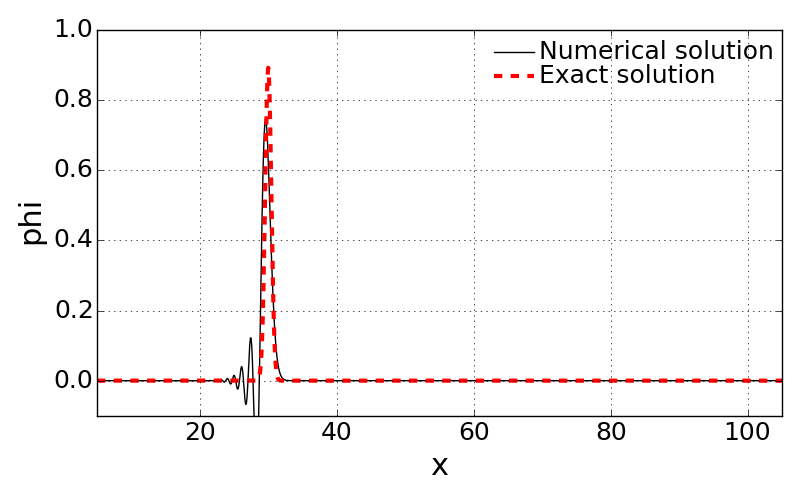

Data behind this chart, as committed beside it:
x, solution, exactSolution
5.0, 0.0, 0.0
5.1, 2.9743687094546496e-16, 0.0
5.2, -4.4447391682023078e-17, 0.0
5.3, -5.4231479730875187e-16, 0.0
5.4, -3.4148471086760152e-16, 0.0
5.5, 1.3677845704090684e-15, 0.0
5.6, -2.307306223513325e-16, 0.0
5.7, -1.7960567923426104e-15, 0.0
5.8, 1.7867154110321267e-15, 0.0
5.9, 1.929310749189014e-15, 0.0
6.0, -4.2161116128203169e-15, 0.0
6.1, -5.7630655275676645e-16, 0.0
6.2, 6.3898814256435655e-15, 0.0
6.3, -2.8713055284654507e-15, 0.0
6.4, -8.618554646418089e-15, 0.0
6.5, 8.0591050977593284e-15, 0.0
6.6, 9.980438914089206e-15, 0.0
6.7, -1.7406410128294094e-14, 0.0
6.8, -7.1787296078449321e-15, 0.0
6.9, 3.0232441828484811e-14, 0.0
7.0, -1.6318734047221405e-15, 0.0
7.1, -4.584154554178535e-14, 0.0
7.2, 1.9604045078641825e-14, 0.0
7.3, 6.3262164933430762e-14, 0.0
7.4, -5.2564486751526345e-14, 0.0
7.5, -7.9913293930968837e-14, 0.0
7.6, 1.0600287665015355e-13, 0.0
7.7, 8.9765788100333054e-14, 0.0
7.8, -1.8763465061748514e-13, 0.0
7.9, -8.4174567247490797e-14, 0.0
8.0, 3.0784221571813344e-13, 0.0
8.1, 5.348388185747352e-14, 0.0
8.2, -4.7929154334843769e-13, 0.0
8.3, 2.1799596020893069e-14, 0.0
8.4, 7.2128994094734802e-13, 0.0
8.5, -1.6379604950066151e-13, 0.0
8.6, -1.0597912196233262e-12, 0.0
8.7, 4.082420021412351e-13, 0.0
8.8, 1.5364469978524019e-12, 0.0
8.9, -8.002441267144859e-13, 0.0
9.0, -2.2166257997343753e-12, 0.0
9.1, 1.3997289304186323e-12, 0.0
9.2, 3.2046386536070673e-12, 0.0
9.3, -2.2829373268351657e-12, 0.0
9.4, -4.6666258523921085e-12, 0.0
9.5, 3.5371490379995476e-12, 0.0
9.6, 6.8711865373720947e-12, 0.0
9.7, -5.2448667263478983e-12, 0.0
9.8, -1.0239191668111855e-11, 0.0
9.9, 7.4470224077464342e-12, 0.0
10.0, 1.5430095524178298e-11, 0.0
10.1, -1.0051012690043036e-11, 0.0
10.2, -2.3426951637519563e-11, 0.0
10.3, 1.2665501644816005e-11, 0.0
10.4, 3.5639850380394188e-11, 0.0
10.5, -1.4295970712702601e-11, 0.0
10.6, -5.3958432405250199e-11, 0.0
10.7, 1.2845791019228545e-11, 0.0
10.8, 8.0638618227584641e-11, 0.0
10.9, -4.3453606583476187e-12, 0.0
... 941 more rows
